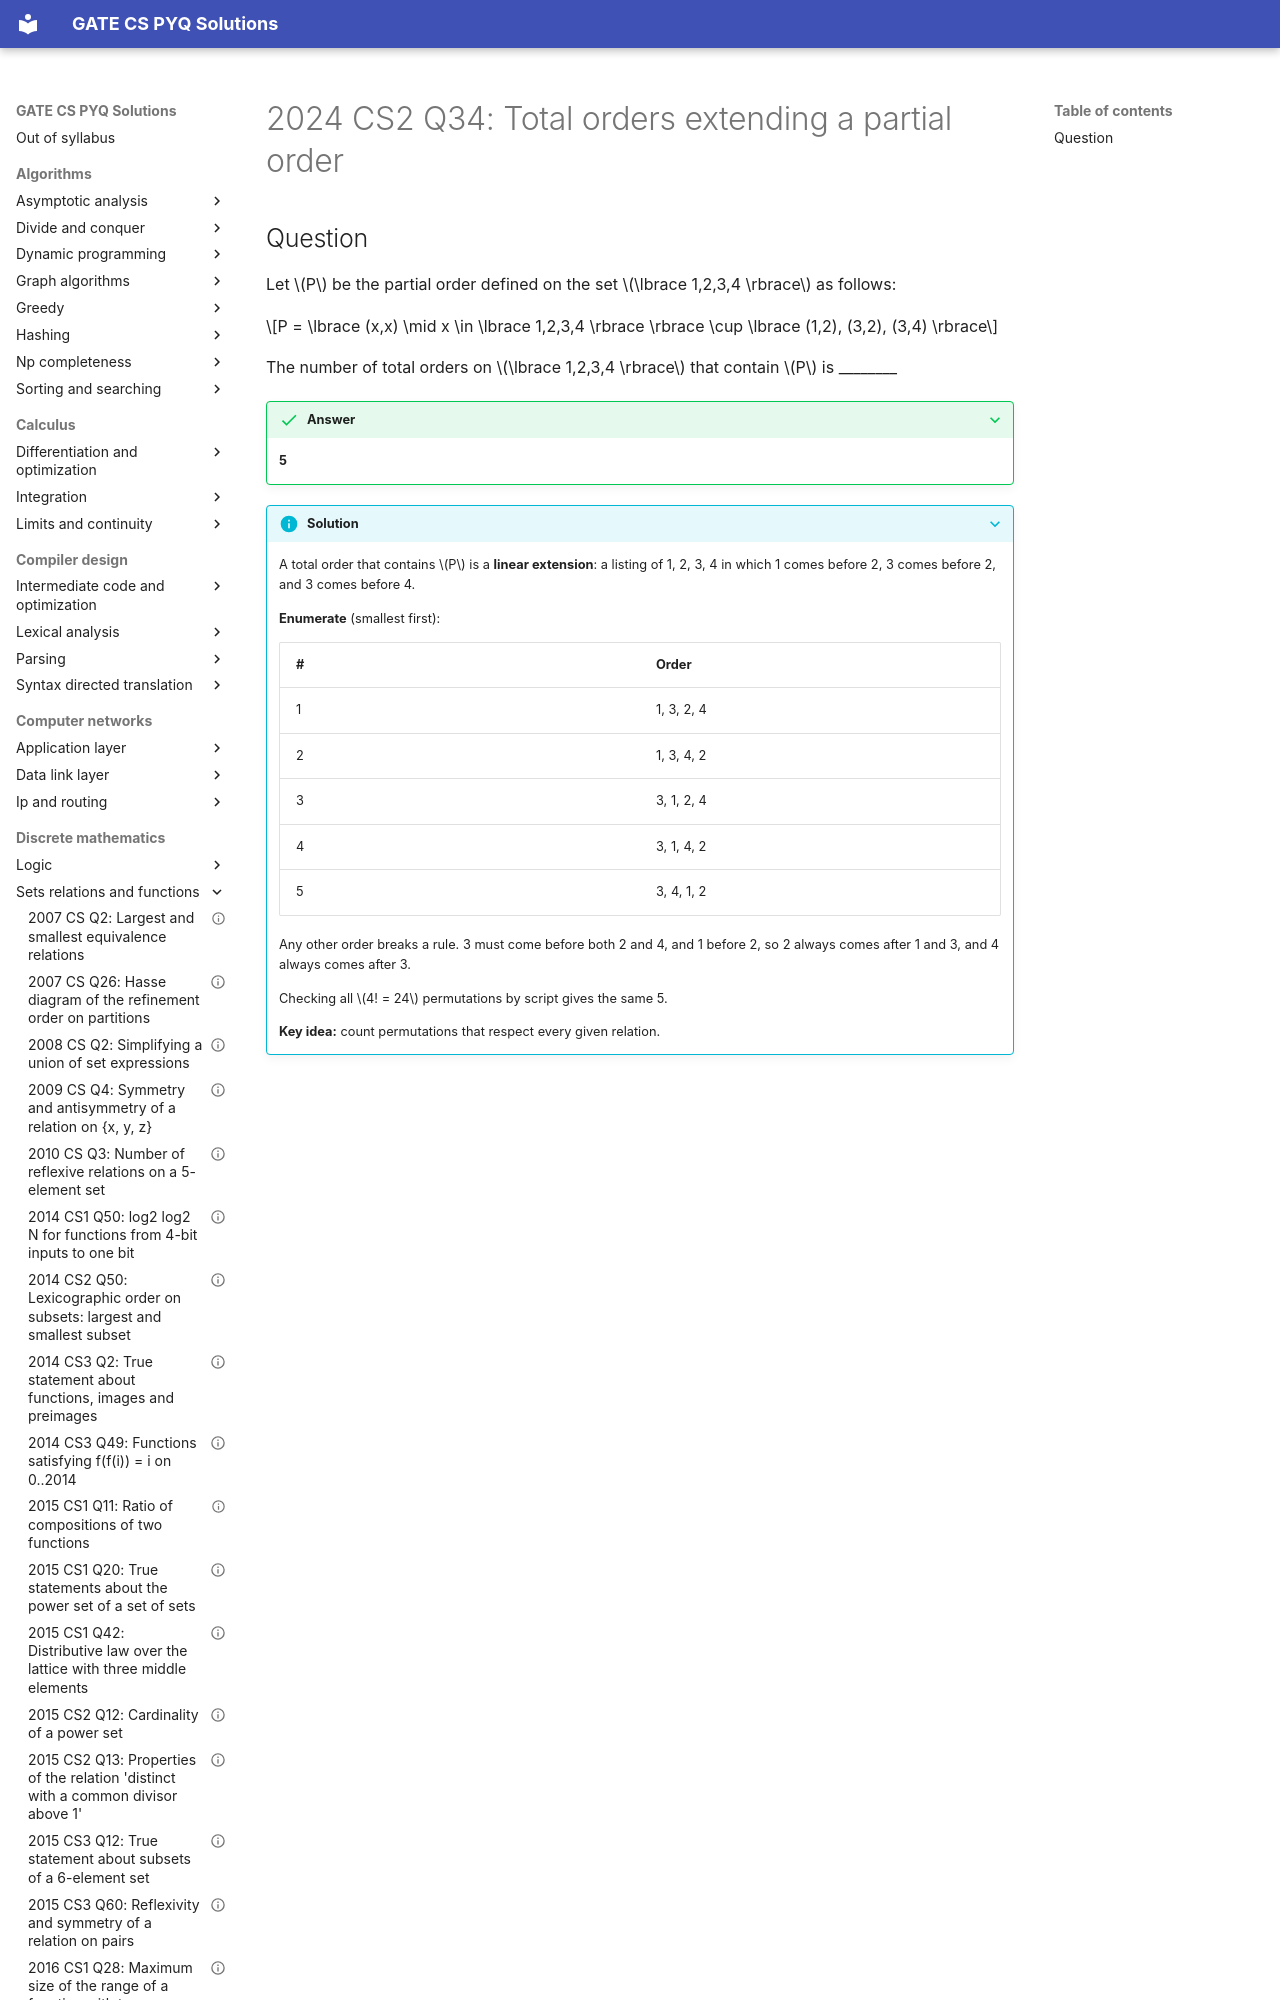

repository: saheenusman/GATE-PYQs · page: discrete-mathematics/sets-relations-and-functions/2024-set2-q34/index.html · generator: mkdocs

---
title: "2024 CS2 Q34: Total orders extending a partial order"
year: 2024
set: 2
paper: CS2
q_no: 34
subject: discrete-mathematics
topic: sets-relations-and-functions
also: []
marks: 1
type: NAT
official_answer: "5"
status: verified
---

# 2024 CS2 Q34: Total orders extending a partial order
